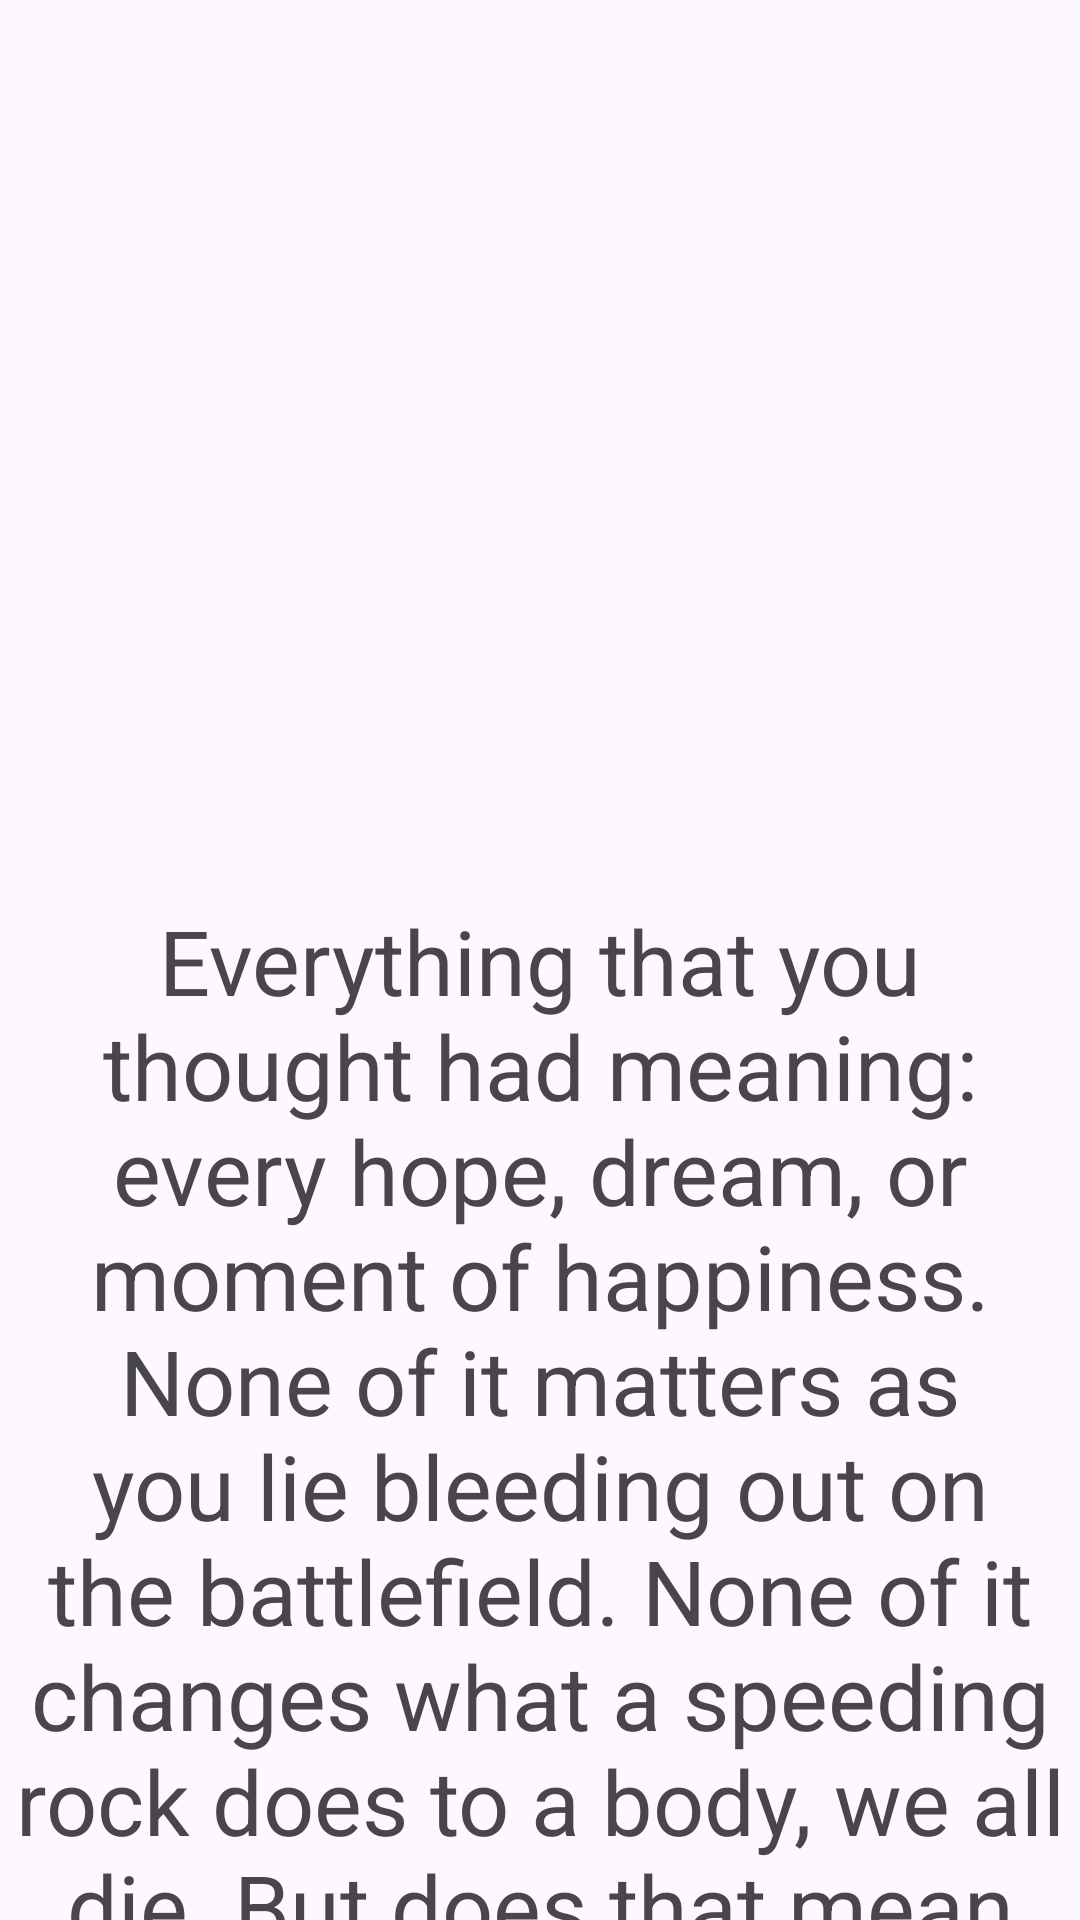

Produce the Android XML layout that renders to this screen, including the resource entries it uses.
<!-- AndroidManifest.xml: application theme Theme.OneForAll -->
<!-- res/layout/fragment_qr_scanner.xml -->
<?xml version="1.0" encoding="utf-8"?>
<layout xmlns:android="http://schemas.android.com/apk/res/android"
    xmlns:tools="http://schemas.android.com/tools"
    xmlns:app="http://schemas.android.com/apk/res-auto">

    <androidx.coordinatorlayout.widget.CoordinatorLayout
        android:layout_width="match_parent"
        android:layout_height="match_parent"
        tools:context=".QrScanner">

        <com.google.android.material.appbar.AppBarLayout
            android:layout_width="match_parent"
            android:layout_height="wrap_content">

            <com.google.android.material.appbar.CollapsingToolbarLayout
                android:layout_width="match_parent"
                android:layout_height="300dp"
                app:layout_scrollFlags="scroll|exitUntilCollapsed">

                <ImageView
                    android:layout_width="250dp"
                    android:layout_height="250dp"
                    android:layout_margin="20dp"
                    android:layout_gravity="center"
                    android:scaleType="centerCrop"
                    android:src="@drawable/ic_launcher_background"/>

                <androidx.appcompat.widget.Toolbar
                    android:layout_width="match_parent"
                    android:layout_height="?attr/actionBarSize"/>

            </com.google.android.material.appbar.CollapsingToolbarLayout>

        </com.google.android.material.appbar.AppBarLayout>

        <androidx.core.widget.NestedScrollView
            android:layout_width="match_parent"
            android:layout_height="match_parent"
            app:layout_behavior="@string/appbar_scrolling_view_behavior">
            <TextView
                android:layout_width="match_parent"
                android:layout_height="match_parent"
                android:text="Everything that you thought had meaning: every hope, dream, or moment of happiness. None of it matters as you lie bleeding out on the battlefield. None of it changes what a speeding rock does to a body, we all die. But does that mean our lives are meaningless? Does that mean that there was no point in our being born? Would you say that of our slain comrades? What about their lives? Were they meaningless?... They were not! Their memory serves as an example to us all! The courageous fallen! The anguished fallen! Their lives have meaning because we the living refuse to forget them! And as we ride to certain death, we trust our successors to do the same for us! Because my soldiers do not buckle or yield when faced with the cruelty of this world! My soldiers push forward! My soldiers scream out! My soldiers RAAAAAGE!"
                android:textSize="30dp"
                android:gravity="center"/>
        </androidx.core.widget.NestedScrollView>

    </androidx.coordinatorlayout.widget.CoordinatorLayout>

</layout>
<!-- resources referenced by this layout -->
<resources>
  <style name="Theme.OneForAll" parent="Base.Theme.OneForAll" />
  <style name="Base.Theme.OneForAll" parent="Theme.Material3.DayNight.NoActionBar">
          
          
      </style>
</resources>
